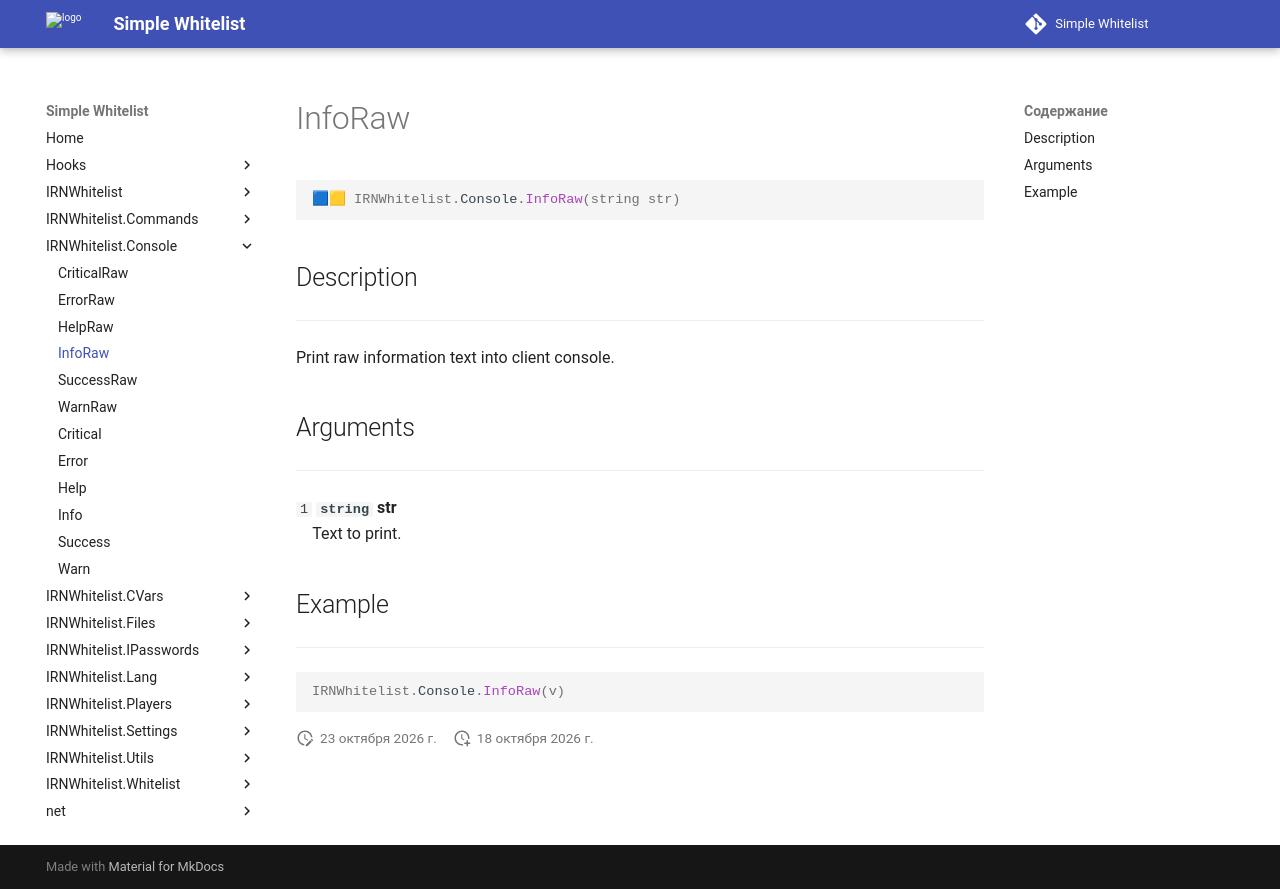

repository: Enalian/simple_whitelist · page: IRNWhitelist_Console/InfoRaw/index.html · generator: mkdocs

---
title: IRNWhitelist.Console.InfoRaw
---

```lua
🟦🟨 IRNWhitelist.Console.InfoRaw(string str)
```

## Description
---

Print raw information text into client console.

## Arguments
---

`1` **`string`** **str**  
&emsp;Text to print.

## Example
---

```lua
IRNWhitelist.Console.InfoRaw(v)
```
